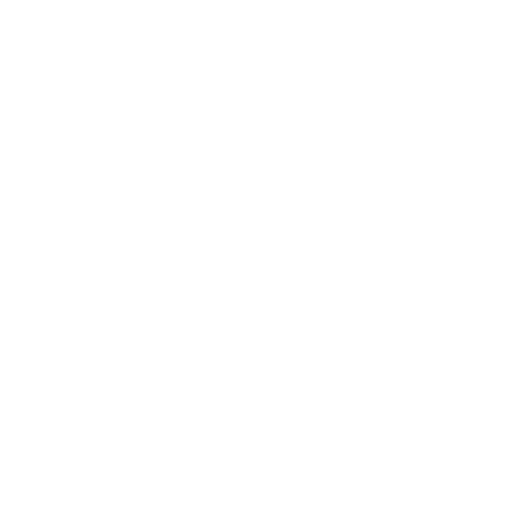
t = 0.00 s
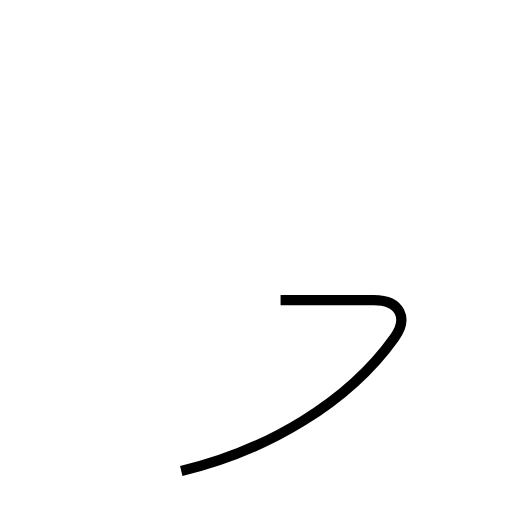
t = 1.19 s
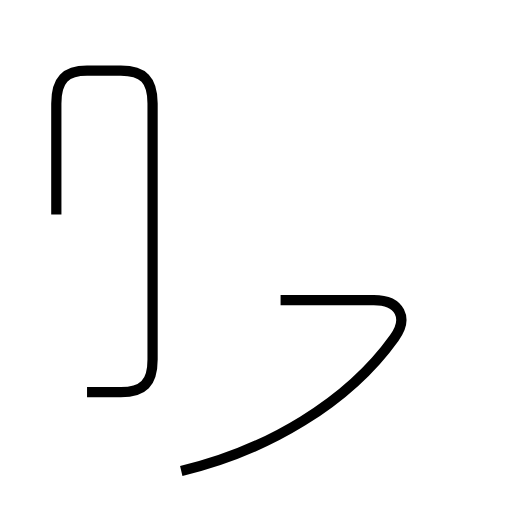
t = 2.93 s
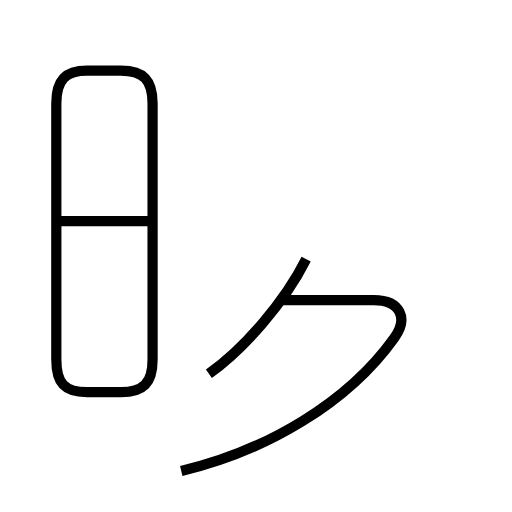
t = 4.22 s
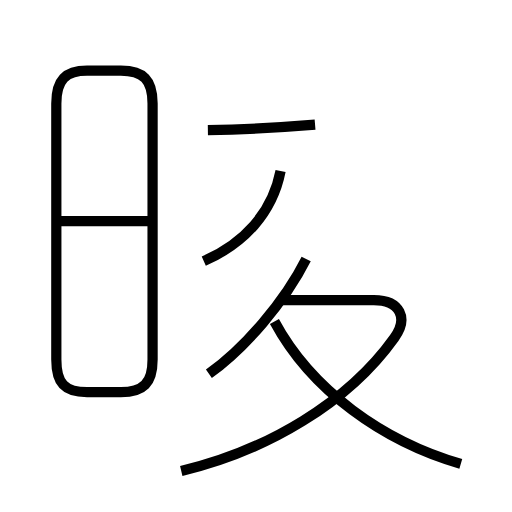
t = 5.60 s
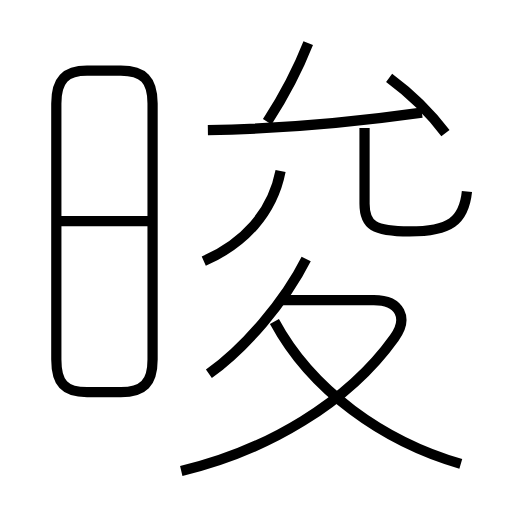
t = 7.05 s

The animated SVG that drew these frames (rendered in a browser with its animation timeline set to each time). Animation: 10 SMIL elements (animate=10); one cycle of 7.04 s.

<?xml version='1.0' encoding='utf-8'?>
<svg viewBox="0.0 -6.0 50.0 50.0" version="1.1" xmlns="http://www.w3.org/2000/svg"><rect x="-1000" y="-1000" width="2000" height="2000" stroke="white" fill="white" /><g style="fill:none;stroke:#000000;stroke-width:1"><path d="M 17.7 2.0 C 26.1 0.0 34.0 -4.7 38.5 -11.0 C 39.9 -12.9 39.1 -14.7 36.5 -14.7 L 27.4 -14.7 " transform="translate(0.0 38.0)" stroke-dasharray="39.770996150438535" stroke-dashoffset="39.770996150438535"><animate attributeName="stroke-dashoffset" from="39.770996150438535" to="0" dur="1.193129884513156s" begin="0s" fill="freeze" /></path><path d="M 8.5 -5.7 L 11.8 -5.7 C 14.0 -5.7 14.9 -6.6 14.9 -8.9 L 14.9 -33.9 C 14.9 -36.2 14.0 -37.1 11.8 -37.1 L 8.5 -37.1 C 6.4 -37.1 5.5 -36.2 5.5 -33.9 L 5.5 -8.9 C 5.5 -6.6 6.3 -5.7 8.5 -5.7 Z " transform="translate(0.0 38.0)" stroke-dasharray="77.19287285693441" stroke-dashoffset="77.19287285693441"><animate attributeName="stroke-dashoffset" from="77.19287285693441" to="0" dur="2.315786185708032s" begin="1.193129884513156s" fill="freeze" /></path><path d="M 14.5 -22.4 L 5.6 -22.4 " transform="translate(0.0 38.0)" stroke-dasharray="8.9" stroke-dashoffset="8.9"><animate attributeName="stroke-dashoffset" from="8.9" to="0" dur="0.267s" begin="3.508916070221188s" fill="freeze" /></path><path d="M 20.4 -7.5 C 23.8 -9.9 27.8 -14.5 29.9 -18.7 " transform="translate(0.0 38.0)" stroke-dasharray="14.810551048347843" stroke-dashoffset="14.810551048347843"><animate attributeName="stroke-dashoffset" from="14.810551048347843" to="0" dur="0.44431653145043526s" begin="3.775916070221188s" fill="freeze" /></path><path d="M 45.0 1.3 C 37.4 -0.9 30.4 -5.9 26.8 -12.6 " transform="translate(0.0 38.0)" stroke-dasharray="23.49394226553001" stroke-dashoffset="23.49394226553001"><animate attributeName="stroke-dashoffset" from="23.49394226553001" to="0" dur="0.7048182679659003s" begin="4.220232601671623s" fill="freeze" /></path><path d="M 19.9 -18.5 C 23.8 -20.2 26.6 -23.2 27.4 -27.3 " transform="translate(0.0 38.0)" stroke-dasharray="12.04875621576807" stroke-dashoffset="12.04875621576807"><animate attributeName="stroke-dashoffset" from="12.04875621576807" to="0" dur="0.3614626864730421s" begin="4.9250508696375235s" fill="freeze" /></path><path d="M 20.3 -31.3 C 27.2 -31.4 34.1 -32.0 41.2 -33.0 " transform="translate(0.0 38.0)" stroke-dasharray="20.98289472238806" stroke-dashoffset="20.98289472238806"><animate attributeName="stroke-dashoffset" from="20.98289472238806" to="0" dur="0.6294868416716418s" begin="5.286513556110566s" fill="freeze" /></path><path d="M 26.1 -32.1 C 27.7 -34.6 29.0 -37.0 30.1 -39.8 " transform="translate(0.0 38.0)" stroke-dasharray="8.691488915461887" stroke-dashoffset="8.691488915461887"><animate attributeName="stroke-dashoffset" from="8.691488915461887" to="0" dur="0.2607446674638566s" begin="5.9160003977822075s" fill="freeze" /></path><path d="M 45.6 -25.3 C 45.3 -22.4 43.9 -21.4 40.0 -21.4 C 36.5 -21.4 35.6 -22.0 35.6 -24.1 L 35.6 -31.5 " transform="translate(0.0 38.0)" stroke-dasharray="21.206380946982982" stroke-dashoffset="21.206380946982982"><animate attributeName="stroke-dashoffset" from="21.206380946982982" to="0" dur="0.6361914284094894s" begin="6.176745065246064s" fill="freeze" /></path><path d="M 43.5 -31.0 C 42.0 -33.0 39.9 -35.0 38.0 -36.4" transform="translate(0.0 38.0)" stroke-dasharray="7.732818912511294" stroke-dashoffset="7.732818912511294"><animate attributeName="stroke-dashoffset" from="7.732818912511294" to="0" dur="0.23198456737533882s" begin="6.812936493655553s" fill="freeze" /></path></g></svg>
